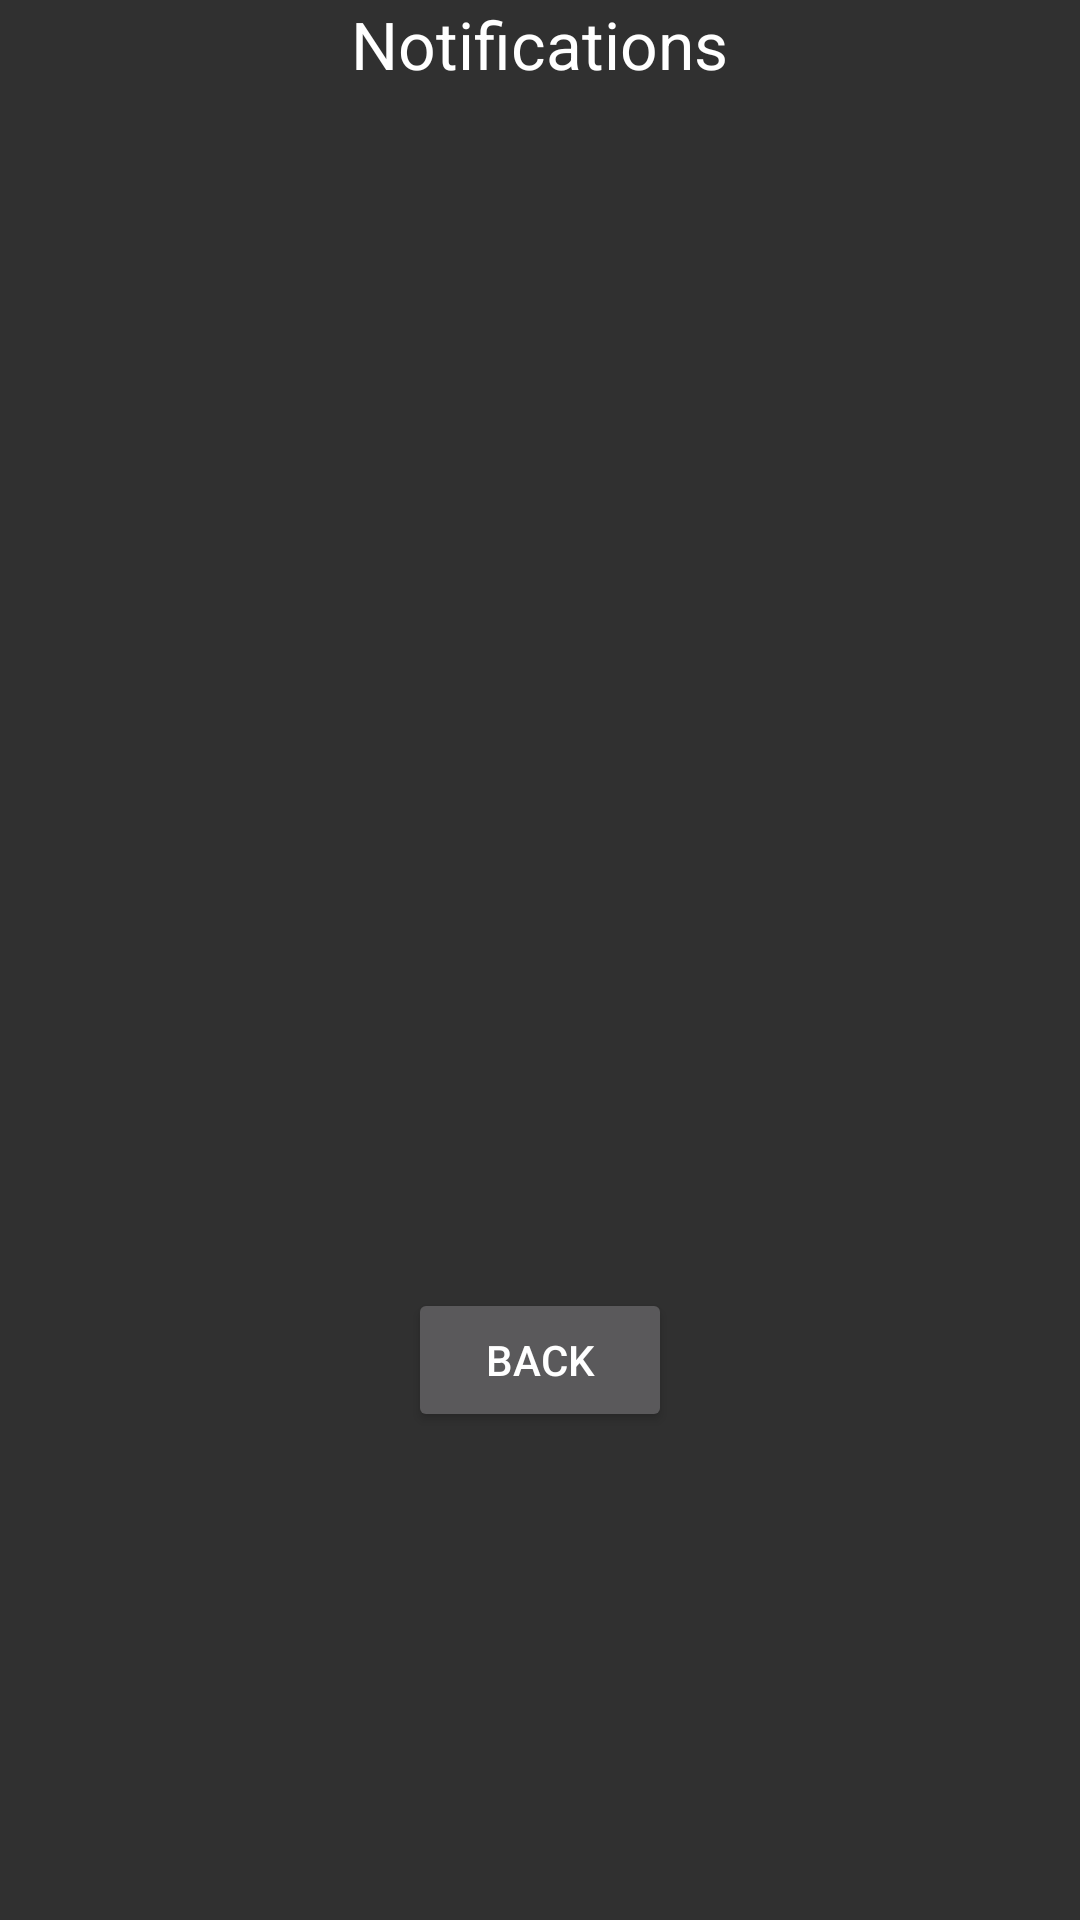

Reconstruct the res/layout file that produces this screen, plus the resources it refers to.
<!-- AndroidManifest.xml: application theme AppTheme -->
<!-- res/layout/notification_fragment.xml -->
<?xml version="1.0" encoding="utf-8"?>
<RelativeLayout xmlns:android="http://schemas.android.com/apk/res/android"
    android:layout_width="match_parent" android:layout_height="match_parent"
    android:minHeight="400dp">

    <TextView
        android:layout_width="wrap_content"
        android:layout_height="wrap_content"
        android:textAppearance="?android:attr/textAppearanceLarge"
        android:text="Notifications"
        android:id="@+id/notificationsHeaderNotification"
        android:layout_alignParentTop="true"
        android:layout_centerHorizontal="true" />

    <ScrollView
        android:layout_width="wrap_content"
        android:layout_height="wrap_content"
        android:id="@+id/scrollViewNotification"
        android:layout_below="@+id/notificationsHeaderNotification"
        android:layout_alignParentLeft="true"
        android:layout_alignParentStart="true"
        android:fillViewport="false"
        android:minWidth="400dp"
        android:minHeight="400dp"
        android:layout_alignParentRight="true"
        android:layout_alignParentEnd="true"
        android:clickable="true">

        <LinearLayout
            android:layout_width="wrap_content"
            android:layout_height="wrap_content"
            android:orientation="vertical"
            android:id="@+id/tableNotification"></LinearLayout>
    </ScrollView>

    <Button
        android:layout_width="wrap_content"
        android:layout_height="wrap_content"
        android:text="Back"
        android:id="@+id/backButtonNotification"
        android:layout_below="@+id/scrollViewNotification"
        android:layout_centerHorizontal="true" />

</RelativeLayout>
<!-- resources referenced by this layout -->
<resources>
  <style name="AppTheme" parent="Theme.AppCompat.NoActionBar">
          
      </style>
</resources>
